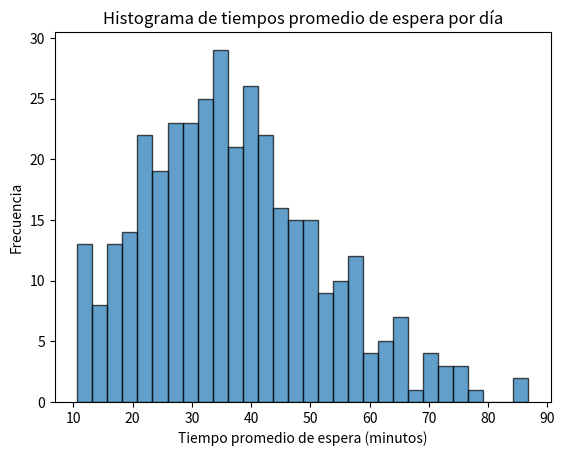

This chart was generated by the following Python code:
import numpy as np
import scipy.stats as stats
import matplotlib.pyplot as plt

# Parámetros
num_días = 365
horas_por_día = 8
minutos_por_hora = 60
total_minutos_por_día = horas_por_día * minutos_por_hora

# Tiempos de servicio
media_tiempo_servicio_cajero1 = 15
desviación_estándar_tiempo_servicio_cajero1 = 3
media_tiempo_servicio_cajero2 = 12
media_tiempo_servicio_cajero3 = 14
desviación_estándar_tiempo_servicio_cajero3 = 6

# Tiempo de llegada de clientes
media_tiempo_llegada = 10

# Simulación
tiempos_espera = []
tiempo_ocupado_cajero1 = []
tiempo_ocupado_cajero2 = []
tiempo_ocupado_cajero3 = []

for día in range(num_días):
    tiempo_actual = 0
    cola = []
    fin_tiempo_cajero1 = 0
    fin_tiempo_cajero2 = 0
    fin_tiempo_cajero3 = 0
    tiempos_espera_día = []
    ocupación_cajero1 = 0
    ocupación_cajero2 = 0
    ocupación_cajero3 = 0

    while tiempo_actual < total_minutos_por_día:
        # Generar el tiempo de llegada del próximo cliente
        tiempo_llegada = np.random.exponential(media_tiempo_llegada)
        tiempo_actual += tiempo_llegada
        if tiempo_actual >= total_minutos_por_día:
            break
        cola.append(tiempo_actual)

        # Atención por cada cajero
        if cola:
            if tiempo_actual >= fin_tiempo_cajero1:
                tiempo_servicio = np.random.normal(media_tiempo_servicio_cajero1, desviación_estándar_tiempo_servicio_cajero1)
                if tiempo_servicio < 0:
                    tiempo_servicio = 0
                ocupación_cajero1 += tiempo_servicio
                fin_tiempo_cajero1 = tiempo_actual + tiempo_servicio
                llegada = cola.pop(0)
                tiempos_espera_día.append(fin_tiempo_cajero1 - llegada)

            elif cola and tiempo_actual >= fin_tiempo_cajero2:
                tiempo_servicio = np.random.exponential(media_tiempo_servicio_cajero2)
                ocupación_cajero2 += tiempo_servicio
                fin_tiempo_cajero2 = tiempo_actual + tiempo_servicio
                llegada = cola.pop(0)
                tiempos_espera_día.append(fin_tiempo_cajero2 - llegada)
            
            elif cola and tiempo_actual >= fin_tiempo_cajero3:
                tiempo_servicio = np.random.normal(media_tiempo_servicio_cajero3, desviación_estándar_tiempo_servicio_cajero3)
                if tiempo_servicio < 0:
                    tiempo_servicio = 0
                ocupación_cajero3 += tiempo_servicio
                fin_tiempo_cajero3 = tiempo_actual + tiempo_servicio
                llegada = cola.pop(0)
                tiempos_espera_día.append(fin_tiempo_cajero3 - llegada)
    
    tiempos_espera.append(np.mean(tiempos_espera_día))
    tiempo_ocupado_cajero1.append(ocupación_cajero1 / total_minutos_por_día)
    tiempo_ocupado_cajero2.append(ocupación_cajero2 / total_minutos_por_día)
    tiempo_ocupado_cajero3.append(ocupación_cajero3 / total_minutos_por_día)

# Cálculo del intervalo de confianza para el tiempo de espera promedio
nivel_confianza = 0.95
media_tiempo_espera = np.mean(tiempos_espera)
sem_tiempo_espera = stats.sem(tiempos_espera)
ic_tiempo_espera = stats.t.interval(nivel_confianza, num_días-1, loc=media_tiempo_espera, scale=sem_tiempo_espera)

# Resultados
print(f"Tiempo promedio de espera: {int(media_tiempo_espera)} minutos y {int((media_tiempo_espera - int(media_tiempo_espera)) * 60):02d} segundos")
print(f"Intervalo de confianza al 95% para el tiempo de espera promedio: ({int(ic_tiempo_espera[0])} minutos y {int((ic_tiempo_espera[0] - int(ic_tiempo_espera[0])) * 60):02d} segundos, {int(ic_tiempo_espera[1])} minutos y {int((ic_tiempo_espera[1] - int(ic_tiempo_espera[1])) * 60):02d} segundos)")

# Porcentaje de tiempo de ocupación de cada caja
media_ocupación_cajero1 = np.mean(tiempo_ocupado_cajero1)
media_ocupación_cajero2 = np.mean(tiempo_ocupado_cajero2)
media_ocupación_cajero3 = np.mean(tiempo_ocupado_cajero3)
print(f"Porcentaje de tiempo de ocupación de la caja 1: {media_ocupación_cajero1*100:.2f}%")
print(f"Porcentaje de tiempo de ocupación de la caja 2: {media_ocupación_cajero2*100:.2f}%")
print(f"Porcentaje de tiempo de ocupación de la caja 3: {media_ocupación_cajero3*100:.2f}%")

# Histograma de los tiempos de espera promedio por día
plt.hist(tiempos_espera, bins=30, edgecolor='k', alpha=0.7)
plt.xlabel('Tiempo promedio de espera (minutos)')
plt.ylabel('Frecuencia')
plt.title('Histograma de tiempos promedio de espera por día')
plt.show()